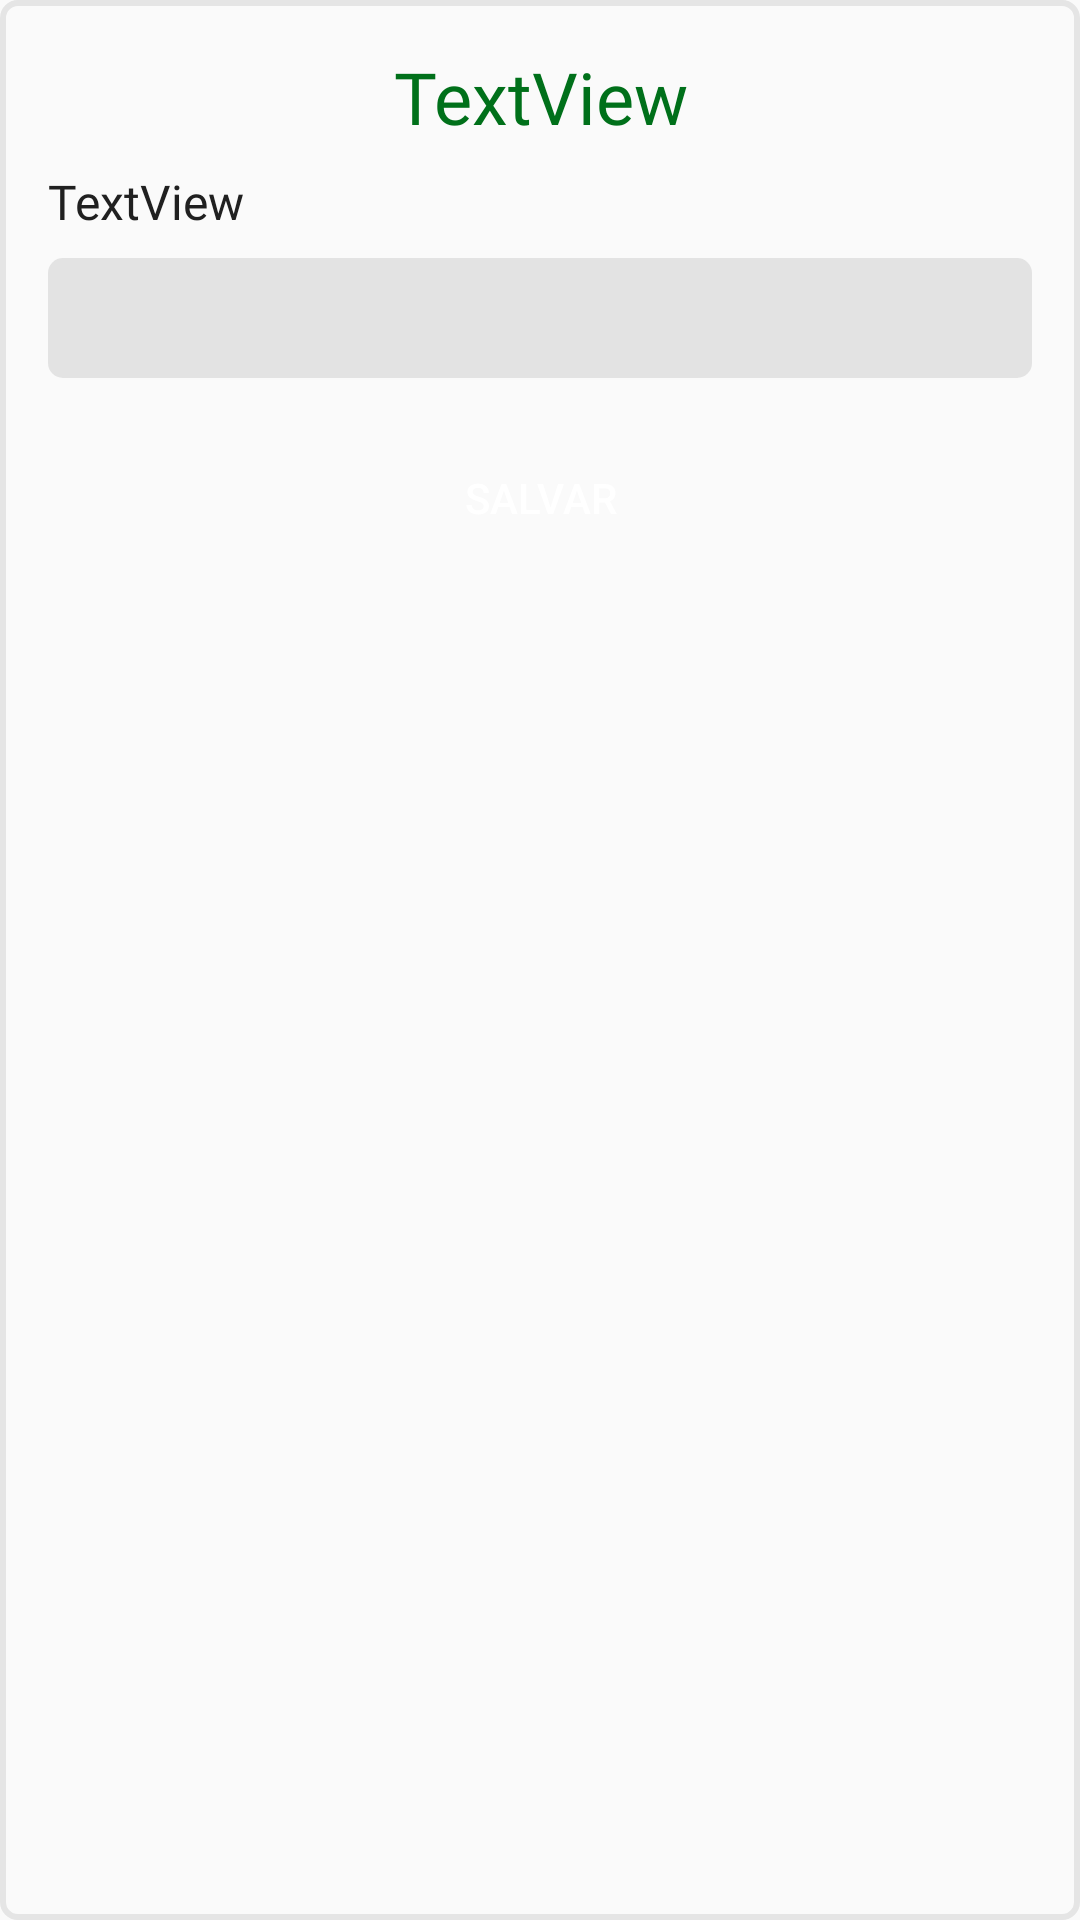

Write the Android layout XML for this screen, with the resource values it uses.
<!-- AndroidManifest.xml: application theme AppTheme -->
<!-- res/layout/alert_dialog_layout.xml -->
<?xml version="1.0" encoding="utf-8"?>
<LinearLayout xmlns:android="http://schemas.android.com/apk/res/android"
    android:layout_width="match_parent"
    android:layout_height="wrap_content"
    android:layout_margin="16dp"
    android:background="@drawable/layout_margin_design"
    android:orientation="vertical"
    android:padding="16dp">

    <TextView
        android:id="@+id/alertDialogTitle"
        style="@style/textview_title"
        android:layout_width="match_parent"
        android:layout_height="wrap_content"
        android:text="TextView"
        android:textColor="@color/colorPrimaryDark"
        android:textSize="24sp" />

    <TextView
        android:id="@+id/alertDialogBody"
        style="@style/edittext_title"
        android:layout_width="match_parent"
        android:layout_height="wrap_content"
        android:layout_marginTop="8dp"
        android:text="TextView" />

    <EditText
        android:id="@+id/alertDialogInput"
        style="@style/editText_style"
        android:layout_width="match_parent"
        android:layout_marginTop="8dp"
        android:layout_marginBottom="16dp"
        android:ems="10"
        android:inputType="textPersonName" />

    <Button
        android:id="@+id/alertDialogSave"
        android:layout_width="match_parent"
        android:layout_height="wrap_content"
        android:background="@drawable/button_shape"
        android:backgroundTint="@color/colorAccent"
        android:text="@string/save_term"
        android:textColor="@android:color/white" />
</LinearLayout>
<!-- resources referenced by this layout -->
<resources>
  <color name="colorAccent">#42a5f5</color>
  <color name="colorPrimaryDark">#00701a</color>
  <!-- drawable layout_margin_design (drawable) -->
  <?xml version="1.0" encoding="utf-8"?>
  <shape xmlns:android="http://schemas.android.com/apk/res/android">
  
      <corners
          android:radius="5dp"/>
      <stroke
          android:width="2dp"
          android:color="#e5e5e5"/>
  
  </shape>
  <string name="save_term">Salvar</string>
  <style name="editText_style">
          <item name="android:layout_width">0dp</item>
          <item name="android:layout_height">40dp</item>
          <item name="android:background">@drawable/login_shape_background</item>
          <item name="android:ems">10</item>
          <item name="android:paddingStart">8dp</item>
          <item name="android:paddingEnd">8dp</item>
      </style>
  <style name="edittext_title">
          <item name="android:layout_width">wrap_content</item>
          <item name="android:layout_height">wrap_content</item>
          <item name="android:fontFamily">@font/montserrat</item>
          <item name="android:textColor">@color/colorTextPrimary</item>
          <item name="android:textSize">16sp</item>
      </style>
  <style name="textview_title">
          <item name="android:layout_width">match_parent</item>
          <item name="android:layout_height">wrap_content</item>
          <item name="android:fontFamily">@font/montserrat</item>
          <item name="android:gravity">center</item>
          <item name="android:textColor">@android:color/white</item>
          <item name="android:textSize">32sp</item>
      </style>
  <style name="AppTheme" parent="Theme.AppCompat.Light.NoActionBar">
          
          <item name="colorPrimary">@color/colorPrimary</item>
          <item name="colorPrimaryDark">@color/colorPrimaryDark</item>
          <item name="colorAccent">@color/colorAccent</item>
      </style>
  <!-- drawable login_shape_background (drawable) -->
  <?xml version="1.0" encoding="utf-8"?>
  <shape xmlns:android="http://schemas.android.com/apk/res/android">
  
      <solid
          android:color="#95d3d3d3"/>
      <corners
          android:radius="5dp"/>
  
  </shape>
  <color name="colorTextPrimary">#202020</color>
  <color name="colorPrimary">#43a047</color>
</resources>
